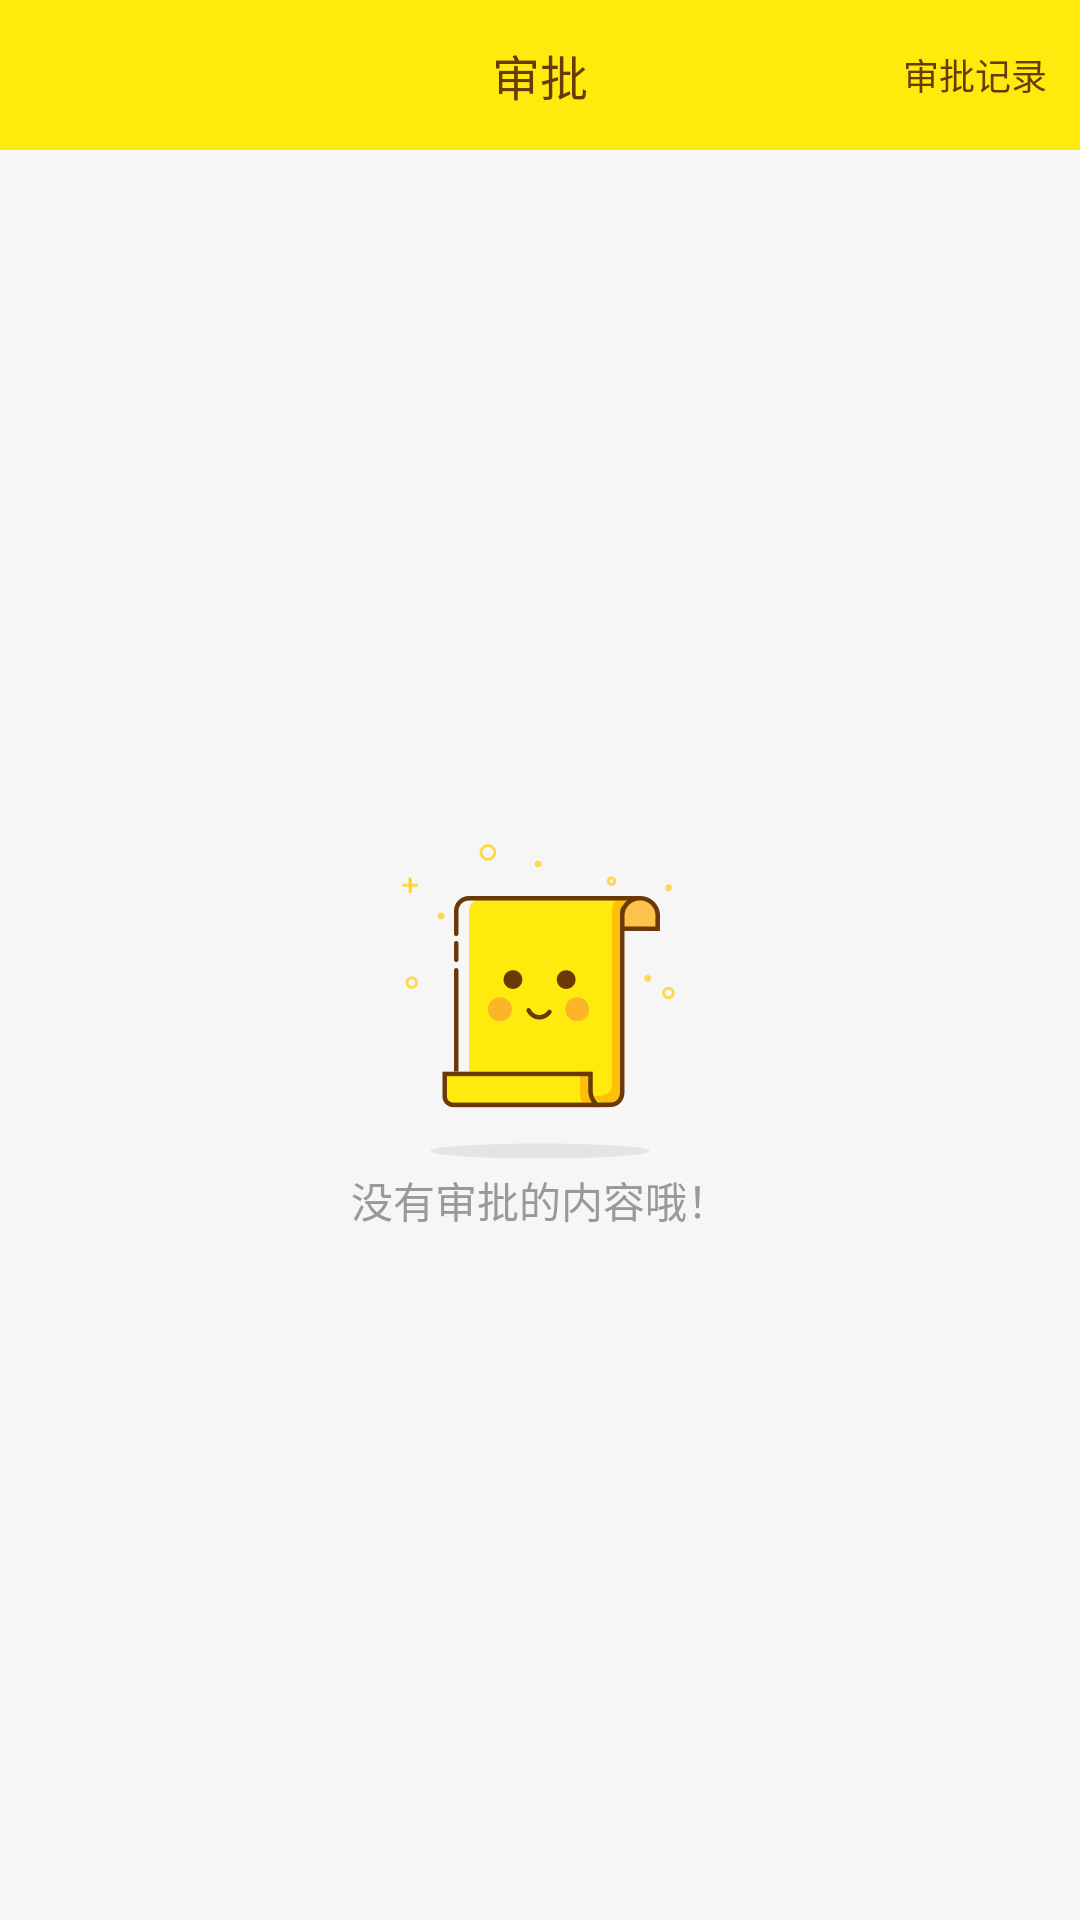

Layout XML and referenced resources for this Android screen:
<!-- AndroidManifest.xml: application theme Theme.AppCompat.NoActionBar -->
<!-- res/layout/fragment_approval.xml -->
<?xml version="1.0" encoding="utf-8"?>
<RelativeLayout
    xmlns:android="http://schemas.android.com/apk/res/android"
    android:layout_width="fill_parent"
    android:layout_height="fill_parent"
    android:orientation="vertical"
    android:background="#fff6f6f6" >

    <LinearLayout
        android:id="@+id/ll_title"
        android:layout_width="match_parent"
        android:layout_height="@dimen/dp_50"
        android:background="@color/main_color">

        <TextView
            android:layout_width="70dp"
            android:layout_height="match_parent"
            android:background="@color/transparent"/>

        <TextView
            android:id="@+id/title"
            android:layout_width="0dp"
            android:layout_height="match_parent"
            android:layout_weight="1"
            android:text="@string/approval"
            android:gravity="center"
            style="@style/text_style_16_6a3906"/>

        <TextView
            android:id="@+id/tv_approval_notes"
            android:layout_width="70dp"
            android:layout_height="match_parent"
            android:background="@color/transparent"
            android:text="@string/approval_notes"
            android:gravity="center"
            style="@style/text_style_12_6a3906"/>

    </LinearLayout>

    <RelativeLayout
        android:id="@+id/rltContent"
        android:layout_width="fill_parent"
        android:layout_height="fill_parent"
        android:visibility="gone"
        android:layout_below="@id/ll_title">

        <androidx.recyclerview.widget.RecyclerView
            android:id="@+id/rcv"
            android:layout_width="fill_parent"
            android:layout_height="fill_parent"
            android:layout_above="@+id/rltBot" />

        <RelativeLayout
            android:id="@+id/rltBot"
            android:background="#fffcfcfc"
            android:layout_width="fill_parent"
            android:layout_height="46.0dip"
            android:layout_alignParentBottom="true">

            <CheckBox
                android:textSize="20.0dip"
                android:textColor="#ff6a3906"
                android:id="@+id/rb_all"
                android:paddingLeft="6.0dip"
                android:layout_width="wrap_content"
                android:layout_height="wrap_content"
                android:layout_marginLeft="10.0dip"
                android:button="@drawable/rb_bg"
                android:text="@string/all"
                android:layout_centerVertical="true" />

            <Button
                android:textSize="14.0dip"
                android:textColor="#ff6a3906"
                android:id="@+id/btn1"
                android:background="@drawable/btn_1"
                android:layout_width="91.0dip"
                android:layout_height="35.0dip"
                android:layout_marginRight="20.0dip"
                android:text="@string/notAgree"
                android:layout_toLeftOf="@+id/btn2"
                android:layout_centerVertical="true" />

            <Button
                android:textSize="14.0dip"
                android:textColor="#ff6a3906"
                android:id="@id/btn2"
                android:background="@drawable/btn_2"
                android:layout_width="91.0dip"
                android:layout_height="35.0dip"
                android:layout_marginRight="20.0dip"
                android:text="@string/agree"
                android:layout_alignParentRight="true"
                android:layout_centerVertical="true" />

        </RelativeLayout>

    </RelativeLayout>

    <RelativeLayout
        android:id="@+id/rltNoData"
        android:layout_width="fill_parent"
        android:layout_height="fill_parent"
        android:layout_below="@+id/ll_title">

        <TextView
            android:textSize="14.0dip"
            android:textColor="#ff999999"
            android:layout_width="wrap_content"
            android:layout_height="wrap_content"
            android:text="@string/noApproval"
            android:drawableTop="@drawable/icon_illustration"
            android:layout_centerInParent="true" />

    </RelativeLayout>

</RelativeLayout>
<!-- resources referenced by this layout -->
<resources>
  <color name="main_color">#fffeea0c</color>
  <color name="transparent">#00ffffff</color>
  <dimen name="dp_50">50dp</dimen>
  <!-- drawable btn_1 (drawable) -->
  <?xml version="1.0" encoding="utf-8"?>
  <shape android:shape="rectangle"
      xmlns:android="http://schemas.android.com/apk/res/android">
      <corners android:radius="2.0dip" />
      <solid android:color="#fffcfcfc" />
      <stroke android:width="1.0px" android:color="@color/color_6a3906" />
  </shape>
  <!-- drawable btn_2 (drawable) -->
  <?xml version="1.0" encoding="utf-8"?>
  <shape android:shape="rectangle"
      xmlns:android="http://schemas.android.com/apk/res/android">
      <corners android:radius="2.0dip" />
      <solid android:color="#fffeea0c" />
      <stroke android:width="1.0px" android:color="#fffeea0c" />
  </shape>
  <!-- drawable icon_illustration: png bitmap (drawable-xxhdpi, 7891 bytes) -->
  <!-- drawable rb_bg (drawable) -->
  <?xml version="1.0" encoding="utf-8"?>
  <selector
      xmlns:android="http://schemas.android.com/apk/res/android">
      <item android:state_checked="true" android:drawable="@drawable/icon_pitchon" />
      <item android:state_checked="false" android:drawable="@drawable/icon_notselected" />
  </selector>
  <string name="agree">同意</string>
  <string name="all">全选</string>
  <string name="approval">审批</string>
  <string name="approval_notes">审批记录</string>
  <string name="noApproval">没有审批的内容哦！</string>
  <string name="notAgree">拒绝</string>
  <style name="text_style_12_6a3906">
          <item name="android:textSize">12sp</item>
          <item name="android:textColor">#6a3906</item>
      </style>
  <style name="text_style_16_6a3906">
          <item name="android:textSize">16sp</item>
          <item name="android:textColor">#6a3906</item>
      </style>
  <color name="color_6a3906">#6a3906</color>
  <!-- drawable icon_pitchon: png bitmap (drawable-xxhdpi, 1301 bytes) -->
  <!-- drawable icon_notselected: png bitmap (drawable-xxhdpi, 1081 bytes) -->
</resources>
